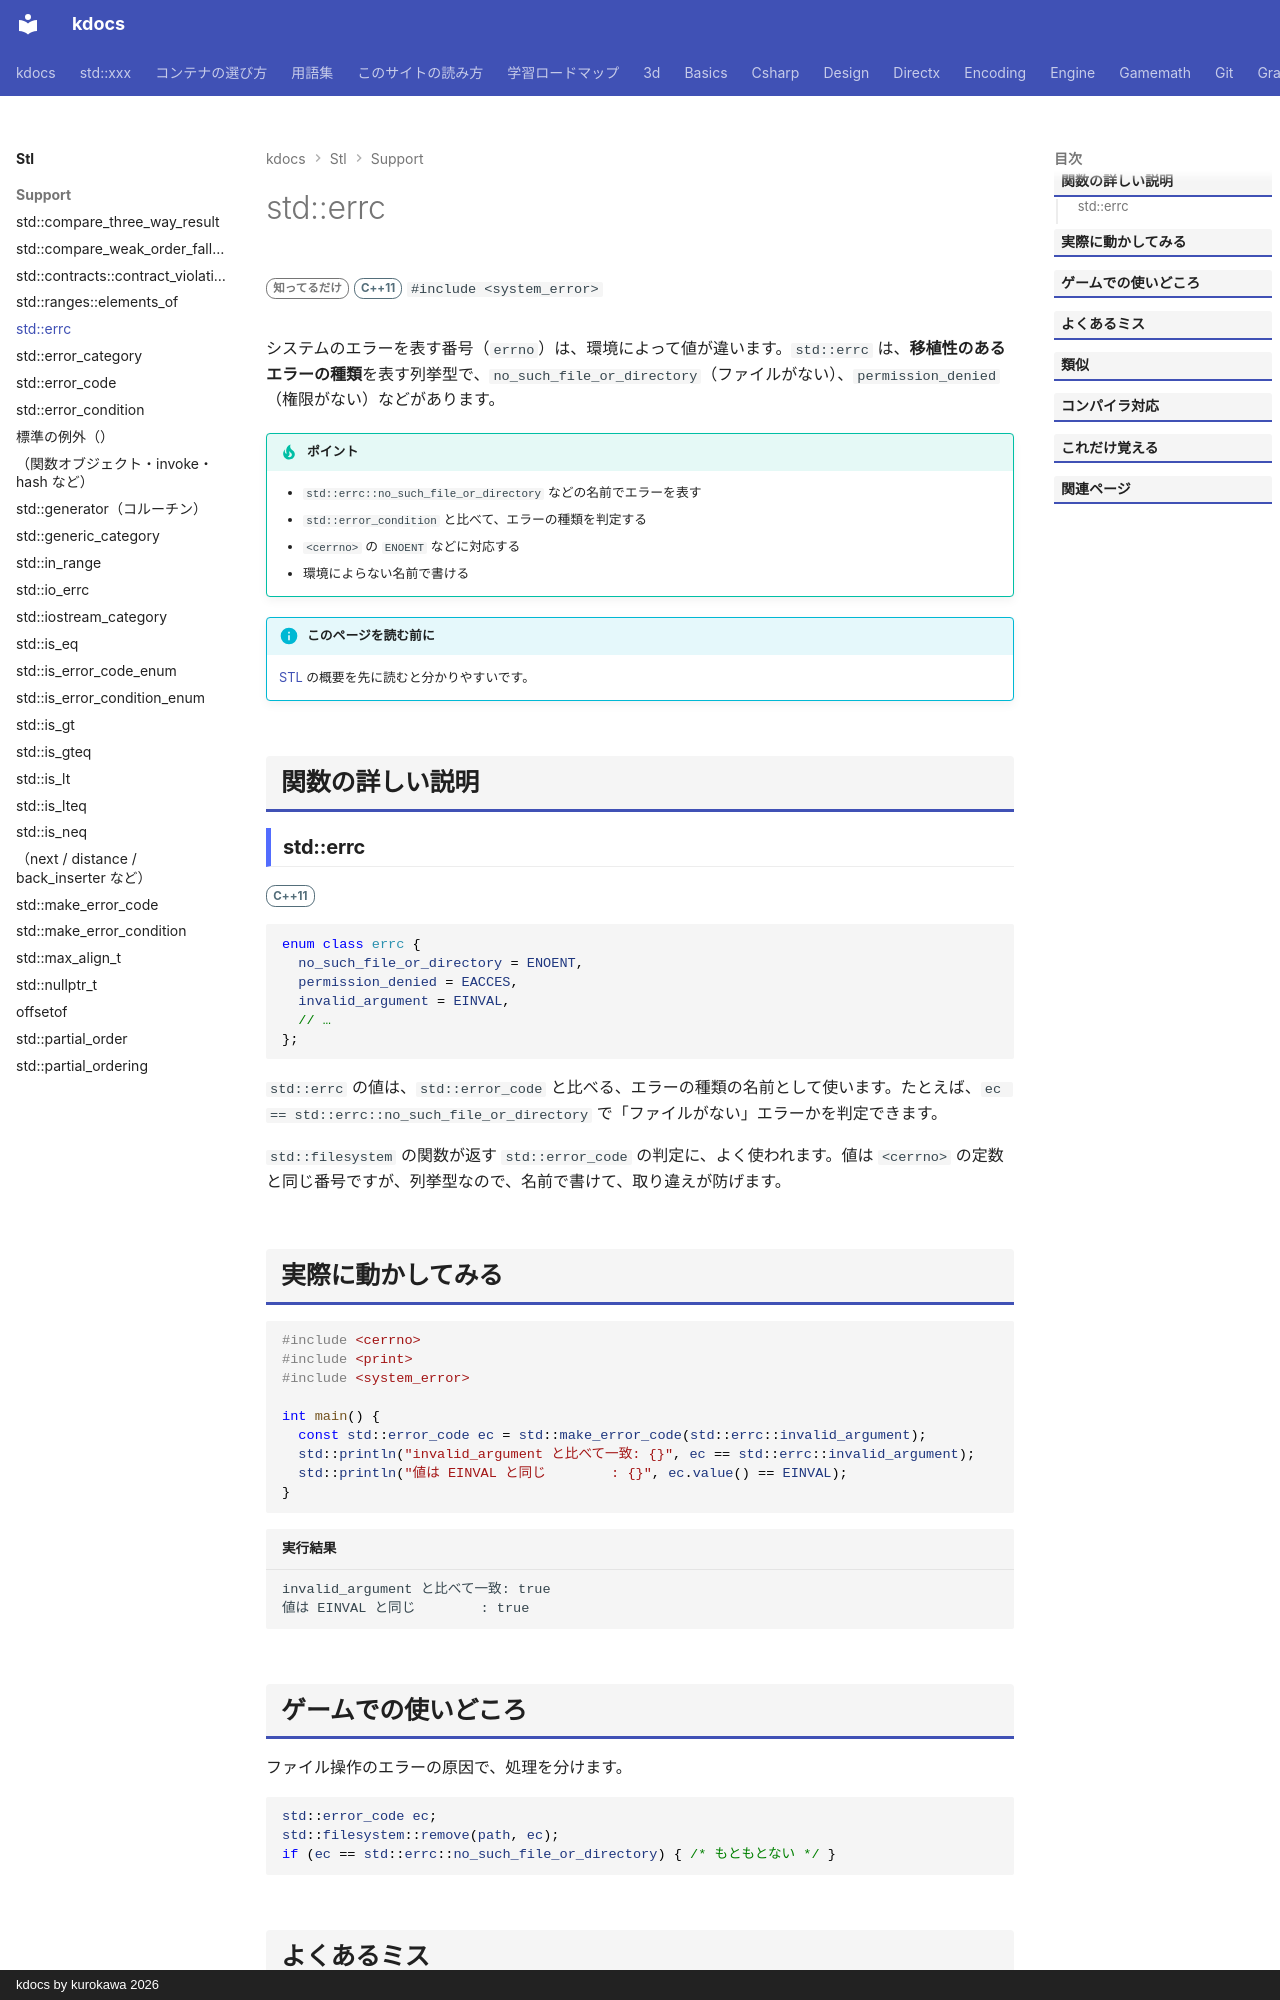

repository: qwzxdf/kdocs · page: stl/support/errc/index.html · generator: mkdocs · copyright: kdocs by kurokawa 2026

---
title: std::errc
summary: "環境に依存しない、エラーの種類の名前（列挙型）。"
order: 32
group: エラーコード（<system_error>）
tags:
  - 型・言語サポート
---

# std::errc

<div class="page-badges" markdown>
<span class="rank rank-rare">知ってるだけ</span>
<span class="ver ver-11">C++11</span>
`#include <system_error>`
</div>

システムのエラーを表す番号（`errno`）は、環境によって値が違います。`std::errc` は、<strong>移植性のあるエラーの種類</strong>を表す列挙型で、`no_such_file_or_directory`（ファイルがない）、`permission_denied`（権限がない）などがあります。

!!! tip "ポイント"
    - `std::errc::no_such_file_or_directory` などの名前でエラーを表す
    - `std::error_condition` と比べて、エラーの種類を判定する
    - `<cerrno>` の `ENOENT` などに対応する
    - 環境によらない名前で書ける

!!! info "このページを読む前に"
    [STL](../index.md) の概要を先に読むと分かりやすいです。

## 関数の詳しい説明

### std::errc {#errc}

<span class="ver ver-11">C++11</span>

```cpp
enum class errc {
  no_such_file_or_directory = ENOENT,
  permission_denied = EACCES,
  invalid_argument = EINVAL,
  // …
};
```

`std::errc` の値は、`std::error_code` と比べる、エラーの種類の名前として使います。たとえば、`ec == std::errc::no_such_file_or_directory` で「ファイルがない」エラーかを判定できます。

`std::filesystem` の関数が返す `std::error_code` の判定に、よく使われます。値は `<cerrno>` の定数と同じ番号ですが、列挙型なので、名前で書けて、取り違えが防げます。
